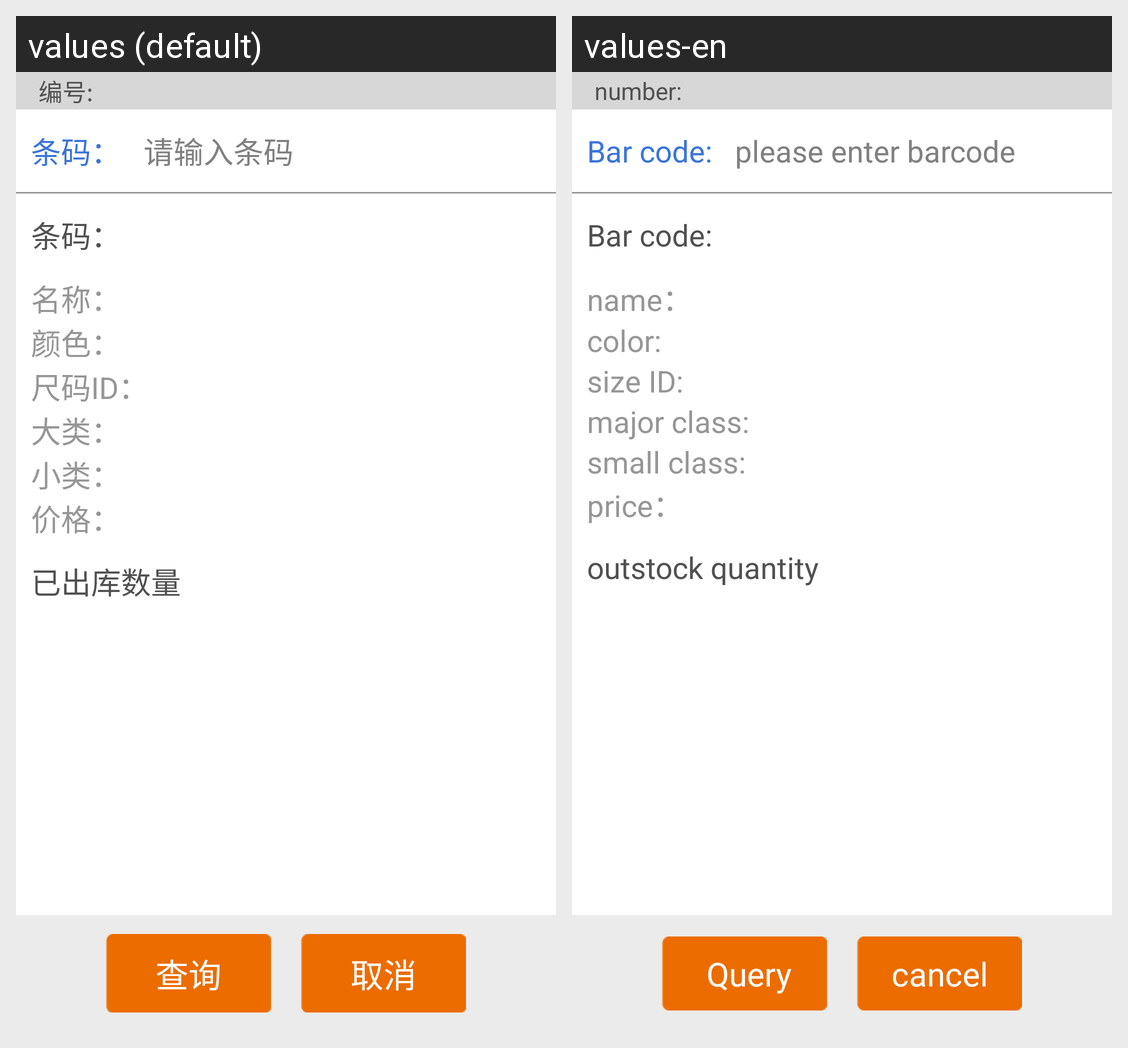

For this localized Android screen grid, give each drawn string resource with its value in every locale shown.
Android screen res/layout/activity_out_stock_query_goods_single.xml rendered under 2 locales, left to right: values (default), values-en. Device: Nexus 5 (rendered at 1080×1920; each locale shown at half size, 540×960, under a caption strip naming it); theme MyCustomTheme.
Strings drawn on this screen, with the default value and each locale's value (text and hints the layout hard-codes, and strings that could not be matched under every locale, appear in the picture but are not listed):

number_tv
  values: 编号:
  values-en: number:

barcode_tv
  values: 条码：
  values-en: Bar code:

hint_text
  values: 请输入条码
  values-en: please enter barcode

name_tv
  values: 名称：
  values-en: name：

color_tv
  values: 颜色：
  values-en: color:

size_id_tv
  values: 尺码ID：
  values-en: size ID:

major_tv
  values: 大类：
  values-en: major class:

small_tv
  values: 小类：
  values-en: small class:

price_tv
  values: 价格：
  values-en: price：

tv_store_out_num
  values: 已出库数量
  values-en: outstock quantity

query_title
  values: 查询
  values-en:  Query

cancel
  values: 取消
  values-en: cancel
